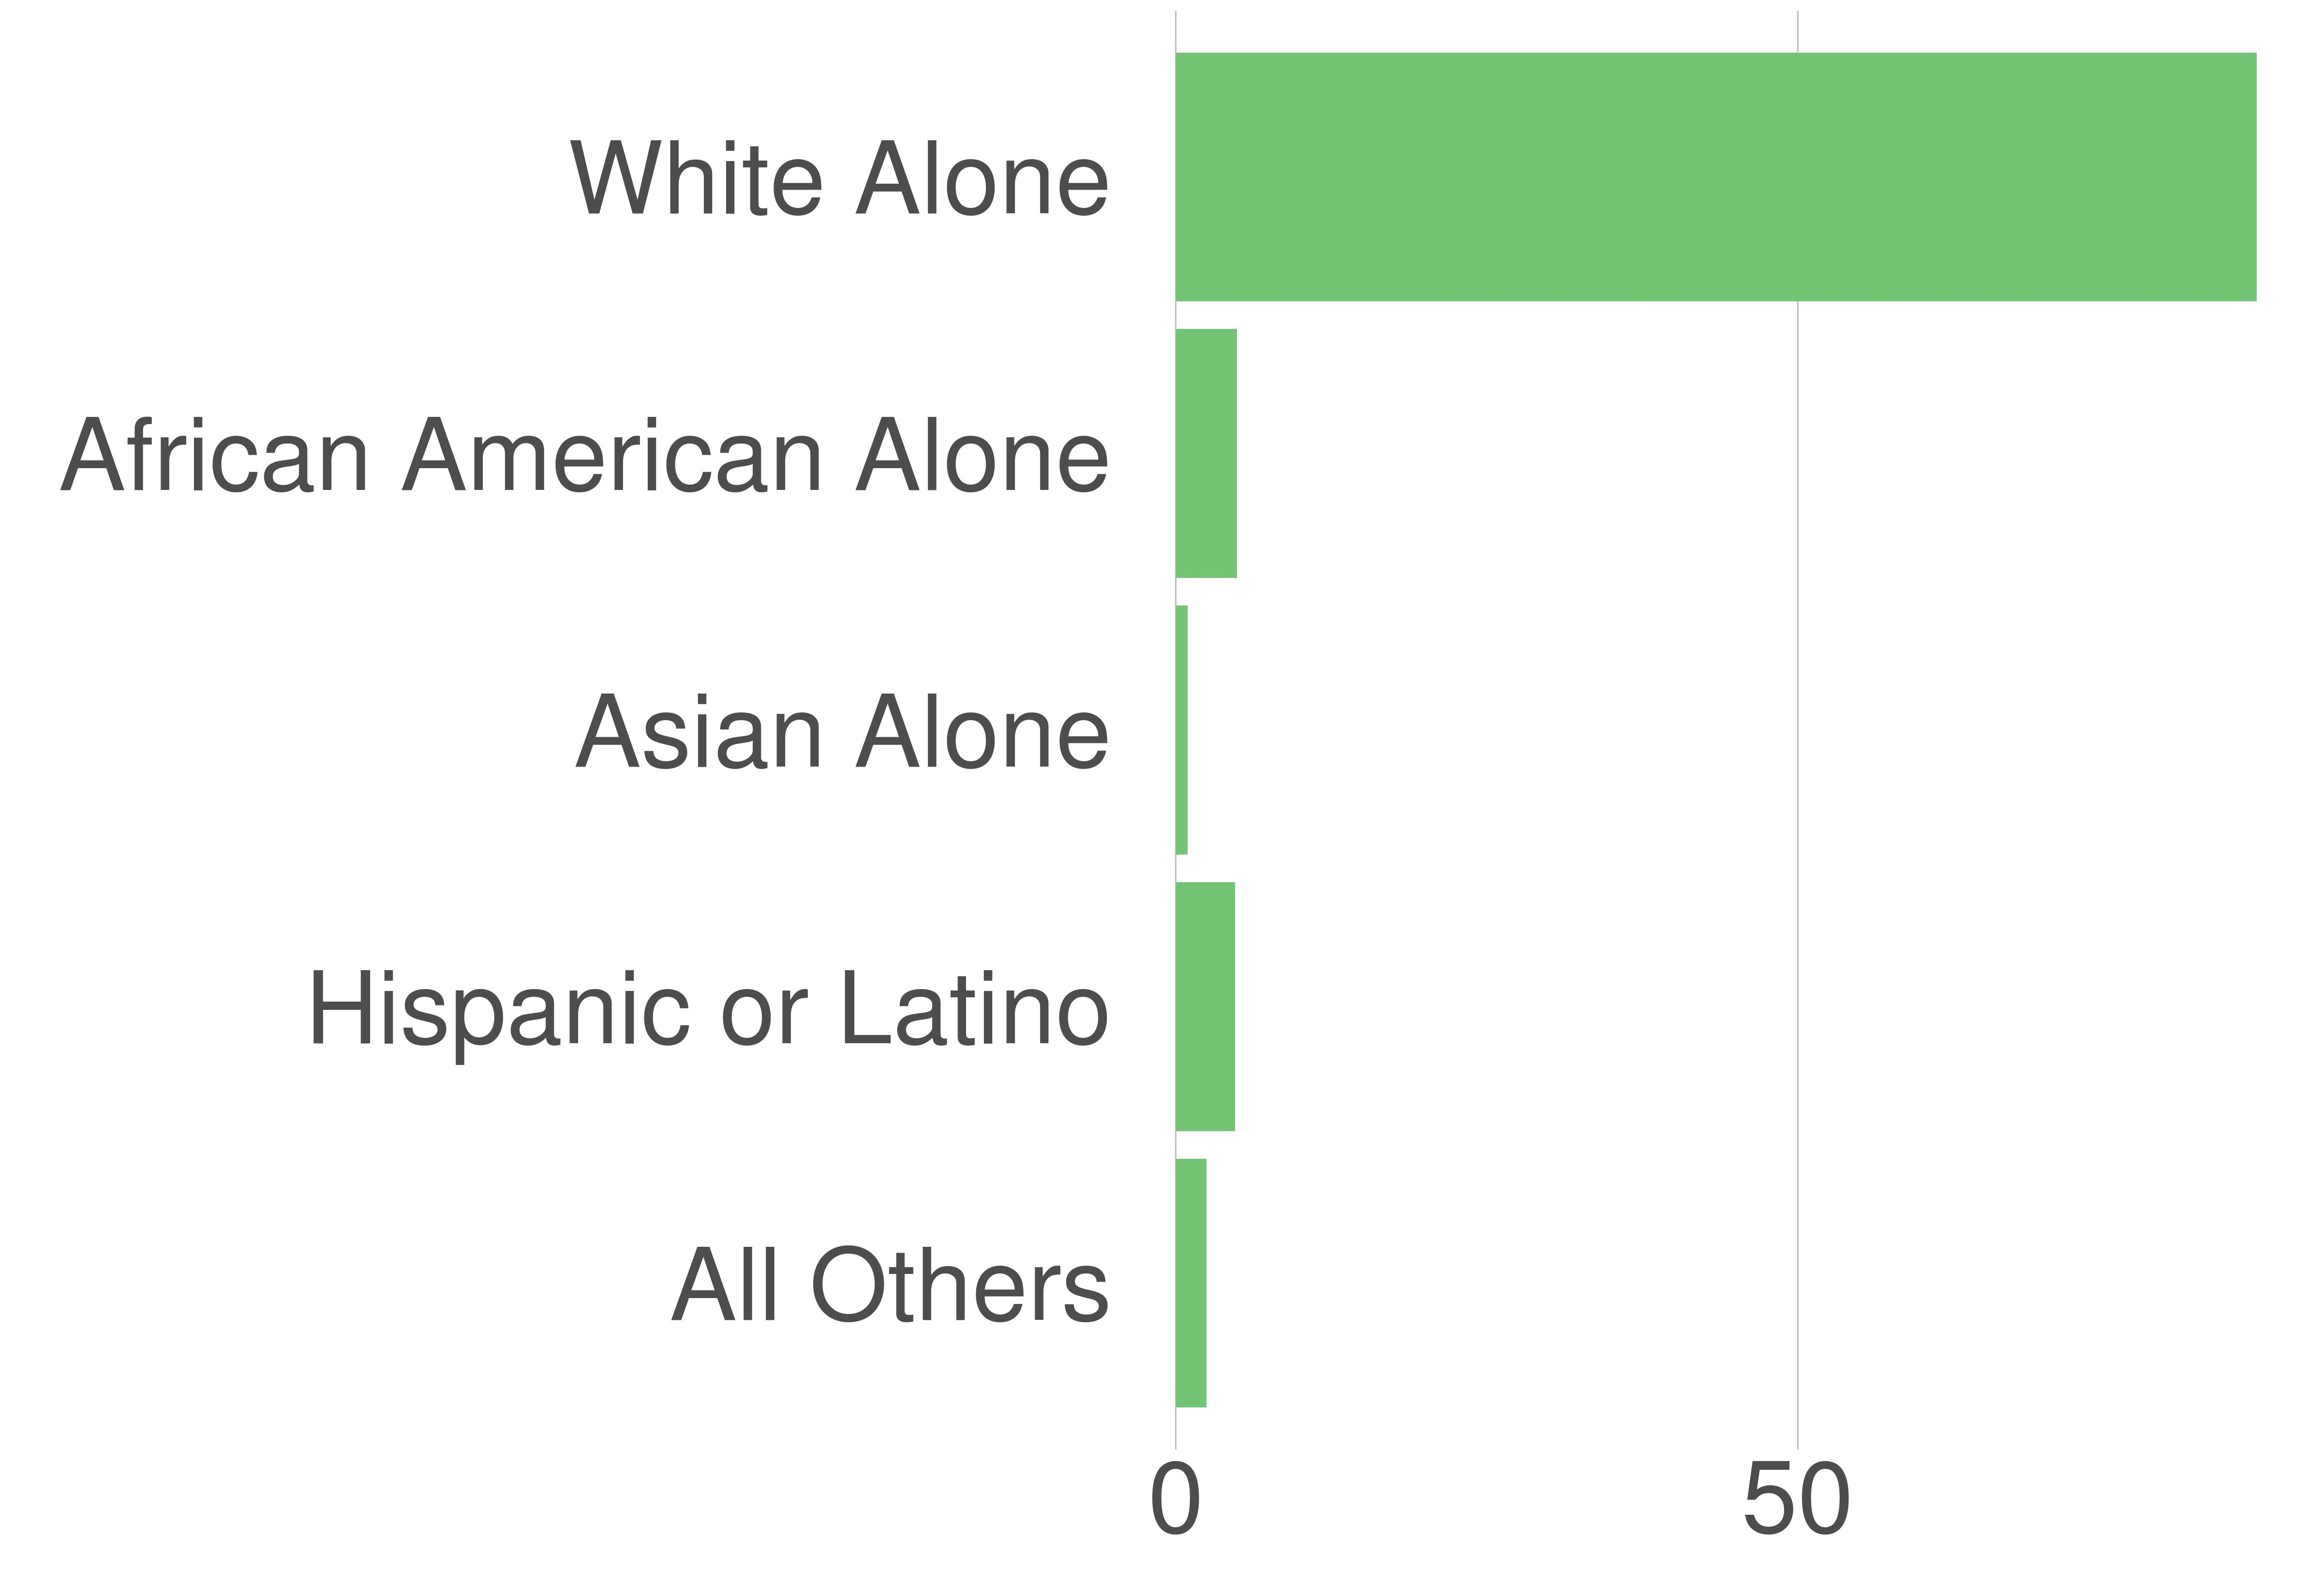

The file beside this chart, header and first rows:
variable, value, value_prop
All Others, 353, 2.46
Hispanic or Latino, 685, 4.78
Asian Alone, 137, 0.96
African American Alone, 703, 4.91
White Alone, 12453, 86.9
